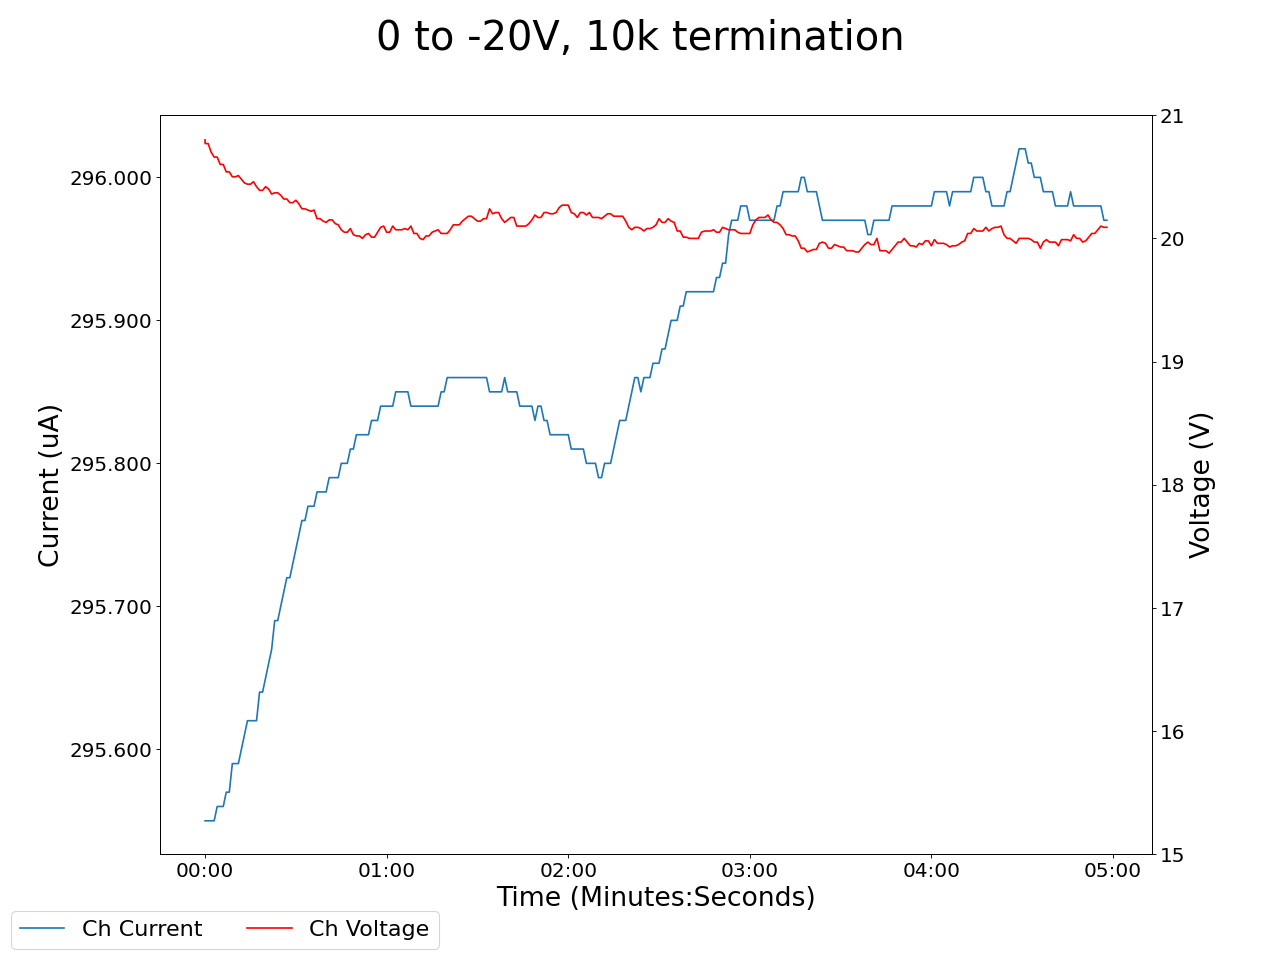

The file beside this chart, header and first rows:
2024-03-11 12:13:40.420064, 0.38999998569488525, 0.0, 0.029999999329447746, 0.0, 0.14000000059604645, 0.0, 0.14000000059604645, 0.0, 0.05000000074505806, 0.0, 0.0, 0.0, 0.14000000059604645, 0.0, 0.9599999785423279, 0.0, 20.799999237060547, 295.54998779296875, 0.0, 0.0, 0.44999998807907104, 0.0, 0.5199999809265137
2024-03-11 12:13:41.419990, 0.39, 0.0, 0.03, 0.0, 0.14, 0.0, 0.14, 0.0, 0.05, 0.0, 0.0, 0.0, 0.14, 0.0, 0.96, 0.0, 20.77, 295.5, 0.0, 0.0, 0.45, 0.0, 0.52
2024-03-11 12:13:42.419990, 0.39, 0.0, 0.03, 0.0, 0.14, 0.0, 0.14, 0.0, 0.05, 0.0, 0.0, 0.0, 0.14, 0.0, 0.96, 0.0, 20.77, 295.5, 0.0, 0.0, 0.45, 0.0, 0.52
2024-03-11 12:13:43.419989, 0.39, 0.0, 0.03, 0.0, 0.14, 0.0, 0.14, 0.0, 0.05, 0.0, 0.0, 0.0, 0.14, 0.0, 0.96, 0.0, 20.7, 295.5, 0.0, 0.0, 0.45, 0.0, 0.52
2024-03-11 12:13:44.419990, 0.39, 0.0, 0.03, 0.0, 0.14, 0.0, 0.14, 0.0, 0.05, 0.0, 0.0, 0.0, 0.14, 0.0, 0.96, 0.0, 20.66, 295.5, 0.0, 0.0, 0.45, 0.0, 0.52
2024-03-11 12:13:45.419989, 0.39, 0.0, 0.03, 0.0, 0.14, 0.0, 0.14, 0.0, 0.05, 0.0, 0.0, 0.0, 0.14, 0.0, 0.96, 0.0, 20.66, 295.6, 0.0, 0.0, 0.45, 0.0, 0.52
2024-03-11 12:13:46.419989, 0.39, 0.0, 0.03, 0.0, 0.14, 0.0, 0.14, 0.0, 0.05, 0.0, 0.0, 0.0, 0.14, 0.0, 0.96, 0.0, 20.6, 295.6, 0.0, 0.0, 0.46, 0.0, 0.52
2024-03-11 12:13:47.419990, 0.39, 0.0, 0.03, 0.0, 0.14, 0.0, 0.14, 0.0, 0.05, 0.0, 0.0, 0.0, 0.14, 0.0, 0.96, 0.0, 20.6, 295.6, 0.0, 0.0, 0.46, 0.0, 0.52
2024-03-11 12:13:48.419989, 0.39, 0.0, 0.03, 0.0, 0.14, 0.0, 0.14, 0.0, 0.05, 0.0, 0.0, 0.0, 0.14, 0.0, 0.96, 0.0, 20.54, 295.6, 0.0, 0.0, 0.46, 0.0, 0.52
2024-03-11 12:13:49.419989, 0.39, 0.0, 0.03, 0.0, 0.14, 0.0, 0.14, 0.0, 0.05, 0.0, 0.0, 0.0, 0.14, 0.0, 0.96, 0.0, 20.54, 295.6, 0.0, 0.0, 0.46, 0.0, 0.52
2024-03-11 12:13:50.419989, 0.39, 0.0, 0.03, 0.0, 0.14, 0.0, 0.14, 0.0, 0.05, 0.0, 0.0, 0.0, 0.14, 0.0, 0.96, 0.0, 20.5, 295.6, 0.0, 0.0, 0.45, 0.0, 0.52
2024-03-11 12:13:51.419989, 0.39, 0.0, 0.03, 0.0, 0.14, 0.0, 0.14, 0.0, 0.05, 0.0, 0.0, 0.0, 0.14, 0.0, 0.96, 0.0, 20.5, 295.6, 0.0, 0.0, 0.45, 0.0, 0.52
2024-03-11 12:13:52.419989, 0.39, 0.0, 0.03, 0.0, 0.14, 0.0, 0.14, 0.0, 0.05, 0.0, 0.0, 0.0, 0.14, 0.0, 0.96, 0.0, 20.51, 295.6, 0.0, 0.0, 0.45, 0.0, 0.52
2024-03-11 12:13:53.419990, 0.39, 0.0, 0.03, 0.0, 0.14, 0.0, 0.14, 0.0, 0.05, 0.0, 0.0, 0.0, 0.14, 0.0, 0.96, 0.0, 20.48, 295.6, 0.0, 0.0, 0.45, 0.0, 0.52
2024-03-11 12:13:54.419990, 0.39, 0.0, 0.03, 0.0, 0.14, 0.0, 0.14, 0.0, 0.05, 0.0, 0.0, 0.0, 0.14, 0.0, 0.96, 0.0, 20.45, 295.6, 0.0, 0.0, 0.45, 0.0, 0.52
2024-03-11 12:13:55.419990, 0.39, 0.0, 0.03, 0.0, 0.14, 0.0, 0.14, 0.0, 0.05, 0.0, 0.0, 0.0, 0.14, 0.0, 0.96, 0.0, 20.44, 295.6, 0.0, 0.0, 0.45, 0.0, 0.52
2024-03-11 12:13:56.419989, 0.39, 0.0, 0.03, 0.0, 0.14, 0.0, 0.14, 0.0, 0.05, 0.0, 0.0, 0.0, 0.14, 0.0, 0.96, 0.0, 20.44, 295.6, 0.0, 0.0, 0.45, 0.0, 0.52
2024-03-11 12:13:57.419989, 0.38, 0.0, 0.03, 0.0, 0.14, 0.0, 0.14, 0.0, 0.05, 0.0, 0.0, 0.0, 0.14, 0.0, 0.96, 0.0, 20.46, 295.6, 0.0, 0.0, 0.45, 0.0, 0.52
2024-03-11 12:13:58.419990, 0.38, 0.0, 0.03, 0.0, 0.14, 0.0, 0.14, 0.0, 0.05, 0.0, 0.0, 0.0, 0.14, 0.0, 0.96, 0.0, 20.42, 295.6, 0.0, 0.0, 0.45, 0.0, 0.52
2024-03-11 12:13:59.419989, 0.38, 0.0, 0.03, 0.0, 0.14, 0.0, 0.14, 0.0, 0.05, 0.0, 0.0, 0.0, 0.14, 0.0, 0.96, 0.0, 20.39, 295.6, 0.0, 0.0, 0.45, 0.0, 0.52
2024-03-11 12:14:00.419989, 0.38, 0.0, 0.03, 0.0, 0.14, 0.0, 0.14, 0.0, 0.05, 0.0, 0.0, 0.0, 0.14, 0.0, 0.96, 0.0, 20.39, 295.6, 0.0, 0.0, 0.45, 0.0, 0.52
2024-03-11 12:14:01.419990, 0.38, 0.0, 0.03, 0.0, 0.14, 0.0, 0.14, 0.0, 0.05, 0.0, 0.0, 0.0, 0.14, 0.0, 0.96, 0.0, 20.42, 295.6, 0.0, 0.0, 0.45, 0.0, 0.52
2024-03-11 12:14:02.419990, 0.38, 0.0, 0.03, 0.0, 0.14, 0.0, 0.14, 0.0, 0.05, 0.0, 0.0, 0.0, 0.14, 0.0, 0.96, 0.0, 20.4, 295.7, 0.0, 0.0, 0.45, 0.0, 0.52
2024-03-11 12:14:03.419989, 0.38, 0.0, 0.03, 0.0, 0.14, 0.0, 0.14, 0.0, 0.05, 0.0, 0.0, 0.0, 0.14, 0.0, 0.96, 0.0, 20.36, 295.7, 0.0, 0.0, 0.45, 0.0, 0.52
2024-03-11 12:14:04.419990, 0.38, 0.0, 0.03, 0.0, 0.14, 0.0, 0.14, 0.0, 0.05, 0.0, 0.0, 0.0, 0.14, 0.0, 0.96, 0.0, 20.37, 295.7, 0.0, 0.0, 0.45, 0.0, 0.52
2024-03-11 12:14:05.419990, 0.38, 0.0, 0.03, 0.0, 0.14, 0.0, 0.14, 0.0, 0.05, 0.0, 0.0, 0.0, 0.14, 0.0, 0.96, 0.0, 20.37, 295.7, 0.0, 0.0, 0.45, 0.0, 0.52
2024-03-11 12:14:06.419990, 0.38, 0.0, 0.03, 0.0, 0.14, 0.0, 0.14, 0.0, 0.05, 0.0, 0.0, 0.0, 0.14, 0.0, 0.96, 0.0, 20.35, 295.7, 0.0, 0.0, 0.45, 0.0, 0.53
2024-03-11 12:14:07.419989, 0.38, 0.0, 0.03, 0.0, 0.14, 0.0, 0.14, 0.0, 0.05, 0.0, 0.0, 0.0, 0.14, 0.0, 0.96, 0.0, 20.32, 295.7, 0.0, 0.0, 0.45, 0.0, 0.53
2024-03-11 12:14:08.419989, 0.38, 0.0, 0.03, 0.0, 0.14, 0.0, 0.14, 0.0, 0.05, 0.0, 0.0, 0.0, 0.14, 0.0, 0.96, 0.0, 20.32, 295.7, 0.0, 0.0, 0.45, 0.0, 0.53
2024-03-11 12:14:09.419990, 0.39, 0.0, 0.03, 0.0, 0.14, 0.0, 0.14, 0.0, 0.05, 0.0, 0.0, 0.0, 0.14, 0.0, 0.96, 0.0, 20.29, 295.7, 0.0, 0.0, 0.45, 0.0, 0.53
2024-03-11 12:14:10.419990, 0.39, 0.0, 0.03, 0.0, 0.14, 0.0, 0.14, 0.0, 0.05, 0.0, 0.0, 0.0, 0.14, 0.0, 0.96, 0.0, 20.29, 295.7, 0.0, 0.0, 0.45, 0.0, 0.53
2024-03-11 12:14:11.419990, 0.38, 0.0, 0.03, 0.0, 0.14, 0.0, 0.14, 0.0, 0.05, 0.0, 0.0, 0.0, 0.14, 0.0, 0.96, 0.0, 20.31, 295.7, 0.0, 0.0, 0.45, 0.0, 0.53
2024-03-11 12:14:12.419990, 0.39, 0.0, 0.03, 0.0, 0.14, 0.0, 0.14, 0.0, 0.05, 0.0, 0.0, 0.0, 0.14, 0.0, 0.96, 0.0, 20.28, 295.8, 0.0, 0.0, 0.45, 0.0, 0.53
2024-03-11 12:14:13.419990, 0.39, 0.0, 0.03, 0.0, 0.14, 0.0, 0.14, 0.0, 0.05, 0.0, 0.0, 0.0, 0.14, 0.0, 0.96, 0.0, 20.24, 295.8, 0.0, 0.0, 0.45, 0.0, 0.53
2024-03-11 12:14:14.419990, 0.39, 0.0, 0.03, 0.0, 0.14, 0.0, 0.14, 0.0, 0.05, 0.0, 0.0, 0.0, 0.14, 0.0, 0.96, 0.0, 20.24, 295.8, 0.0, 0.0, 0.45, 0.0, 0.53
2024-03-11 12:14:15.419990, 0.39, 0.0, 0.03, 0.0, 0.14, 0.0, 0.14, 0.0, 0.05, 0.0, 0.0, 0.0, 0.14, 0.0, 0.96, 0.0, 20.23, 295.8, 0.0, 0.0, 0.45, 0.0, 0.53
2024-03-11 12:14:16.419990, 0.39, 0.0, 0.03, 0.0, 0.14, 0.0, 0.14, 0.0, 0.05, 0.0, 0.0, 0.0, 0.14, 0.0, 0.96, 0.0, 20.22, 295.8, 0.0, 0.0, 0.45, 0.0, 0.53
2024-03-11 12:14:17.419990, 0.39, 0.0, 0.03, 0.0, 0.14, 0.0, 0.14, 0.0, 0.05, 0.0, 0.0, 0.0, 0.14, 0.0, 0.96, 0.0, 20.23, 295.8, 0.0, 0.0, 0.45, 0.0, 0.53
2024-03-11 12:14:18.419991, 0.39, 0.0, 0.03, 0.0, 0.14, 0.0, 0.14, 0.0, 0.05, 0.0, 0.0, 0.0, 0.14, 0.0, 0.96, 0.0, 20.16, 295.8, 0.0, 0.0, 0.45, 0.0, 0.53
2024-03-11 12:14:19.419990, 0.39, 0.0, 0.03, 0.0, 0.14, 0.0, 0.14, 0.0, 0.05, 0.0, 0.0, 0.0, 0.14, 0.0, 0.96, 0.0, 20.16, 295.8, 0.0, 0.0, 0.45, 0.0, 0.53
2024-03-11 12:14:20.419989, 0.39, 0.0, 0.03, 0.0, 0.14, 0.0, 0.14, 0.0, 0.05, 0.0, 0.0, 0.0, 0.14, 0.0, 0.96, 0.0, 20.14, 295.8, 0.0, 0.0, 0.45, 0.0, 0.53
2024-03-11 12:14:21.419990, 0.39, 0.0, 0.03, 0.0, 0.14, 0.0, 0.14, 0.0, 0.05, 0.0, 0.0, 0.0, 0.14, 0.0, 0.96, 0.0, 20.13, 295.8, 0.0, 0.0, 0.45, 0.0, 0.53
2024-03-11 12:14:22.419990, 0.38, 0.0, 0.03, 0.0, 0.14, 0.0, 0.14, 0.0, 0.04, 0.0, 0.0, 0.0, 0.14, 0.0, 0.96, 0.0, 20.15, 295.8, 0.0, 0.0, 0.45, 0.0, 0.53
2024-03-11 12:14:23.419990, 0.38, 0.0, 0.03, 0.0, 0.14, 0.0, 0.14, 0.0, 0.04, 0.0, 0.0, 0.0, 0.14, 0.0, 0.96, 0.0, 20.15, 295.8, 0.0, 0.0, 0.45, 0.0, 0.53
2024-03-11 12:14:24.419990, 0.38, 0.0, 0.03, 0.0, 0.14, 0.0, 0.14, 0.0, 0.04, 0.0, 0.0, 0.0, 0.14, 0.0, 0.96, 0.0, 20.12, 295.8, 0.0, 0.0, 0.45, 0.0, 0.53
2024-03-11 12:14:25.419991, 0.38, 0.0, 0.03, 0.0, 0.14, 0.0, 0.14, 0.0, 0.04, 0.0, 0.0, 0.0, 0.15, 0.0, 0.96, 0.0, 20.11, 295.8, 0.0, 0.0, 0.45, 0.0, 0.53
2024-03-11 12:14:26.419990, 0.38, 0.0, 0.03, 0.0, 0.14, 0.0, 0.14, 0.0, 0.04, 0.0, 0.0, 0.0, 0.15, 0.0, 0.96, 0.0, 20.07, 295.8, 0.0, 0.0, 0.45, 0.0, 0.53
2024-03-11 12:14:27.419990, 0.38, 0.0, 0.03, 0.0, 0.14, 0.0, 0.14, 0.0, 0.04, 0.0, 0.0, 0.0, 0.15, 0.0, 0.96, 0.0, 20.05, 295.8, 0.0, 0.0, 0.45, 0.0, 0.53
2024-03-11 12:14:28.419990, 0.38, 0.0, 0.03, 0.0, 0.14, 0.0, 0.14, 0.0, 0.04, 0.0, 0.0, 0.0, 0.15, 0.0, 0.96, 0.0, 20.05, 295.8, 0.0, 0.0, 0.45, 0.0, 0.53
2024-03-11 12:14:29.419990, 0.38, 0.0, 0.03, 0.0, 0.14, 0.0, 0.14, 0.0, 0.04, 0.0, 0.0, 0.0, 0.14, 0.0, 0.96, 0.0, 20.08, 295.8, 0.0, 0.0, 0.45, 0.0, 0.53
2024-03-11 12:14:30.419990, 0.38, 0.0, 0.03, 0.0, 0.14, 0.0, 0.14, 0.0, 0.04, 0.0, 0.0, 0.0, 0.14, 0.0, 0.96, 0.0, 20.03, 295.8, 0.0, 0.0, 0.45, 0.0, 0.53
2024-03-11 12:14:31.419990, 0.38, 0.0, 0.03, 0.0, 0.14, 0.0, 0.14, 0.0, 0.04, 0.0, 0.0, 0.0, 0.14, 0.0, 0.96, 0.0, 20.02, 295.8, 0.0, 0.0, 0.45, 0.0, 0.53
2024-03-11 12:14:32.419990, 0.38, 0.0, 0.03, 0.0, 0.14, 0.0, 0.14, 0.0, 0.04, 0.0, 0.0, 0.0, 0.14, 0.0, 0.96, 0.0, 20.02, 295.8, 0.0, 0.0, 0.45, 0.0, 0.53
2024-03-11 12:14:33.419990, 0.38, 0.0, 0.03, 0.0, 0.14, 0.0, 0.14, 0.0, 0.04, 0.0, 0.0, 0.0, 0.14, 0.0, 0.96, 0.0, 20.0, 295.8, 0.0, 0.0, 0.45, 0.0, 0.53
2024-03-11 12:14:34.419990, 0.38, 0.0, 0.03, 0.0, 0.14, 0.0, 0.14, 0.0, 0.04, 0.0, 0.0, 0.0, 0.14, 0.0, 0.96, 0.0, 20.03, 295.8, 0.0, 0.0, 0.45, 0.0, 0.53
2024-03-11 12:14:35.419990, 0.39, 0.0, 0.03, 0.0, 0.14, 0.0, 0.14, 0.0, 0.04, 0.0, 0.0, 0.0, 0.14, 0.0, 0.96, 0.0, 20.04, 295.8, 0.0, 0.0, 0.45, 0.0, 0.53
2024-03-11 12:14:36.419990, 0.38, 0.0, 0.03, 0.0, 0.13, 0.0, 0.14, 0.0, 0.04, 0.0, 0.0, 0.0, 0.14, 0.0, 0.96, 0.0, 20.01, 295.8, 0.0, 0.0, 0.45, 0.0, 0.53
2024-03-11 12:14:37.419990, 0.38, 0.0, 0.03, 0.0, 0.13, 0.0, 0.14, 0.0, 0.04, 0.0, 0.0, 0.0, 0.14, 0.0, 0.96, 0.0, 20.01, 295.8, 0.0, 0.0, 0.45, 0.0, 0.53
2024-03-11 12:14:38.419990, 0.38, 0.0, 0.03, 0.0, 0.13, 0.0, 0.14, 0.0, 0.04, 0.0, 0.0, 0.0, 0.14, 0.0, 0.96, 0.0, 20.05, 295.8, 0.0, 0.0, 0.45, 0.0, 0.53
2024-03-11 12:14:39.419990, 0.38, 0.0, 0.03, 0.0, 0.13, 0.0, 0.14, 0.0, 0.04, 0.0, 0.0, 0.0, 0.14, 0.0, 0.96, 0.0, 20.09, 295.8, 0.0, 0.0, 0.45, 0.0, 0.53
2024-03-11 12:14:40.419990, 0.38, 0.0, 0.03, 0.0, 0.13, 0.0, 0.14, 0.0, 0.04, 0.0, 0.0, 0.0, 0.14, 0.0, 0.96, 0.0, 20.1, 295.8, 0.0, 0.0, 0.45, 0.0, 0.53
... 239 more rows
